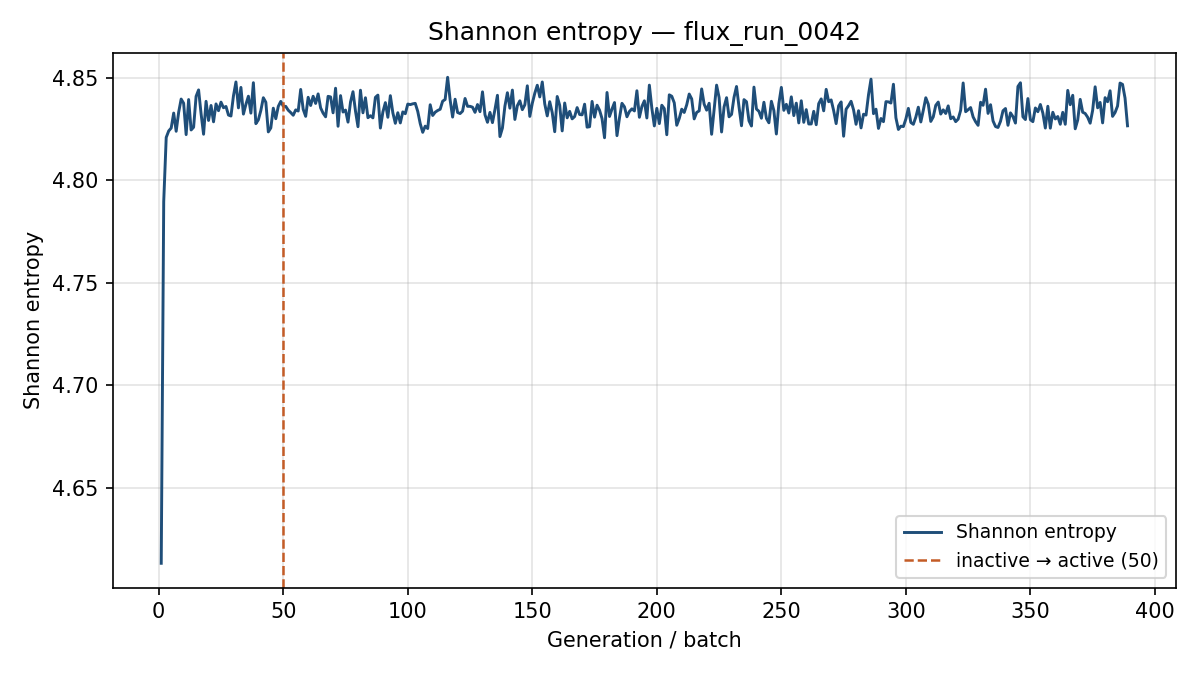

The file beside this chart, header and first rows:
generation, shannon_entropy, k_generation
1, 4.613, 0.9626
2, 4.79, 1.05
3, 4.821, 1.042
4, 4.824, 0.9996
5, 4.825, 1.024
6, 4.833, 1.021
7, 4.824, 1.032
8, 4.833, 1.027
9, 4.84, 1.015
10, 4.838, 1.015
11, 4.822, 0.9777
12, 4.839, 0.9982
13, 4.825, 1.024
14, 4.826, 1.031
15, 4.841, 1.032
16, 4.844, 1.008
17, 4.832, 1.026
18, 4.822, 1.027
19, 4.839, 1.035
20, 4.829, 0.9953
21, 4.837, 1.024
22, 4.829, 1.018
23, 4.837, 1.019
24, 4.834, 1.02
25, 4.838, 1.018
26, 4.835, 1.014
27, 4.836, 1.004
28, 4.832, 1.013
29, 4.831, 1.018
30, 4.841, 0.9951
31, 4.848, 1.015
32, 4.835, 1.015
33, 4.845, 1.021
34, 4.832, 1.032
35, 4.837, 1.021
36, 4.841, 1.018
37, 4.833, 1.033
38, 4.848, 1.023
39, 4.828, 1.01
40, 4.829, 1.021
41, 4.834, 1.016
42, 4.84, 1.035
43, 4.838, 1.007
44, 4.824, 1.026
45, 4.826, 1.02
46, 4.835, 1.01
47, 4.83, 1.037
48, 4.836, 0.9994
49, 4.838, 1.009
50, 4.836, 1.024
51, 4.836, 1.03
52, 4.834, 1.033
53, 4.833, 1.008
54, 4.832, 1.029
55, 4.834, 1.033
56, 4.834, 0.9982
57, 4.844, 1.007
58, 4.835, 1.018
59, 4.831, 1.032
60, 4.84, 1.01
... 329 more rows
